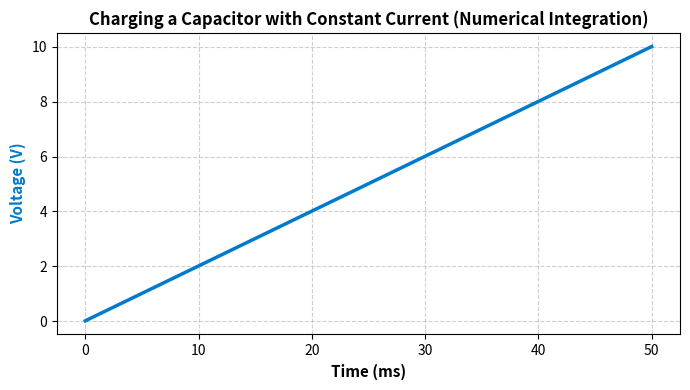

Source code (Python):
"""
Numerical Calculus and System Models - Application: Finding Capacitor Charge from a Current Signal
"""

import numpy as np
import matplotlib.pyplot as plt

# 1. Setup constants
C = 10e-6         # 10 microfarads
t = np.linspace(0, 0.05, 1000)  # 50 milliseconds
dt = t[1] - t[0]

# 2. Constant current of 2 mA (0.002 Amps)
i = np.ones_like(t) * 0.002

# 3. Calculate accumulated current over time
# We multiply the cumulative sum of current by our time step size (dt)
# to represent the area under the current curve.
accumulated_current = np.cumsum(i) * dt

# 4. Apply physical formula: v = (1/C) * accumulated_current
v = (1 / C) * accumulated_current

# --- Let's visualize the charging capacitor ---
fig, ax1 = plt.subplots(figsize=(7, 4))

ax1.plot(t * 1000, v, color='#007acc', linewidth=2.5, label='Capacitor Voltage')
ax1.set_xlabel('Time (ms)', fontsize=11, fontweight='bold')
ax1.set_ylabel('Voltage (V)', color='#007acc', fontsize=11, fontweight='bold')
ax1.grid(True, linestyle='--', alpha=0.6)
ax1.set_title('Charging a Capacitor with Constant Current (Numerical Integration)', fontsize=12, fontweight='bold')

plt.tight_layout()
plt.show()
